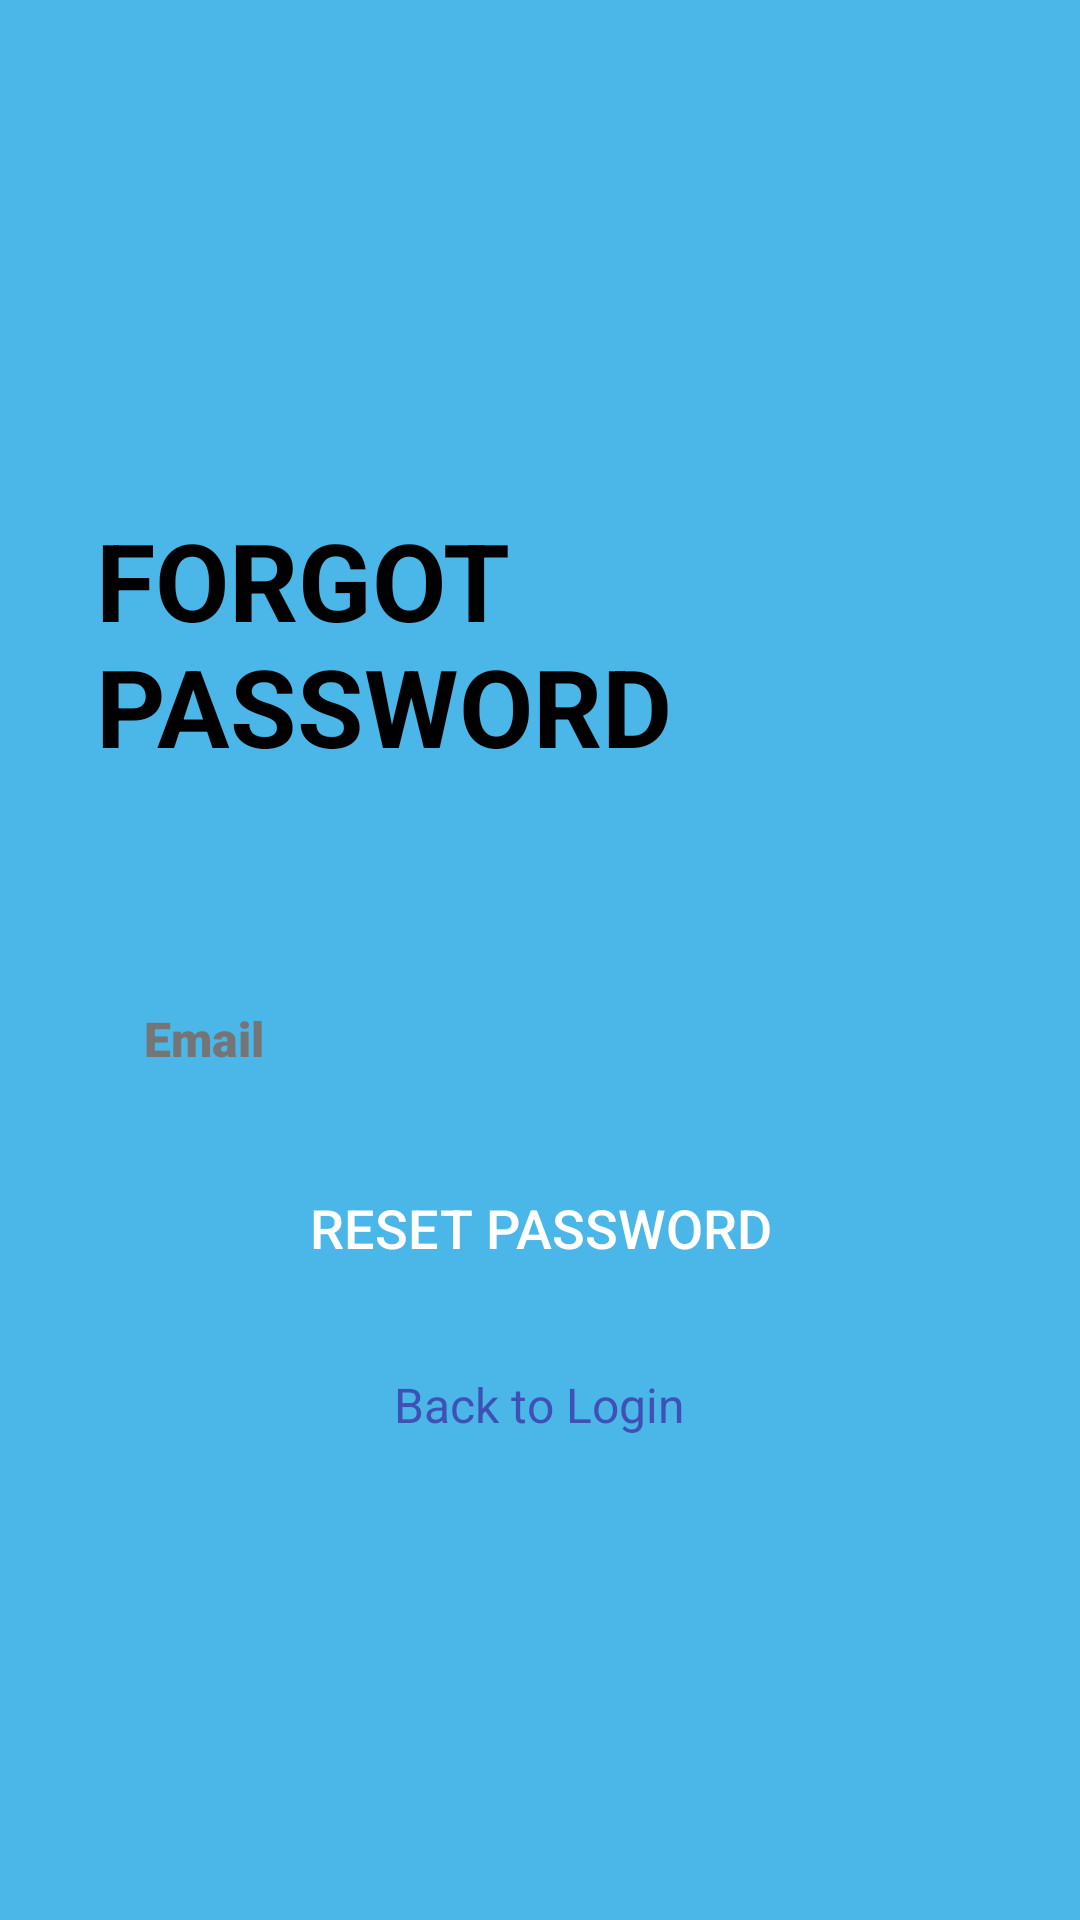

Reconstruct the res/layout file that produces this screen, plus the resources it refers to.
<!-- AndroidManifest.xml: application theme AppTheme -->
<!-- res/layout/forgotl.xml -->
<?xml version="1.0" encoding="utf-8"?>
<LinearLayout xmlns:android="http://schemas.android.com/apk/res/android"
    android:layout_width="match_parent"
    android:layout_height="match_parent"
    android:background="@color/material_dynamic_primary70"
    android:gravity="center"
    android:orientation="vertical"
    android:paddingStart="32dp"
    android:paddingTop="64dp"
    android:paddingEnd="32dp"
    android:paddingBottom="32dp">

    <TextView
        android:layout_width="wrap_content"
        android:layout_height="wrap_content"
        android:layout_marginBottom="32dp"
        android:text="FORGOT PASSWORD"
        android:textColor="@color/black"
        android:textSize="36sp"
        android:textStyle="bold" />

    <ImageView
        android:layout_width="wrap_content"
        android:layout_height="wrap_content"
        android:layout_gravity="center"
        android:layout_marginBottom="32dp"
        android:contentDescription="Forgot Password Logo"
        android:src="@drawable/edit_text_background" />

    <EditText
        android:id="@+id/etEmail"
        android:layout_width="match_parent"
        android:layout_height="wrap_content"
        android:layout_marginBottom="16dp"
        android:background="@drawable/edit_text_background"
        android:fontFamily="sans-serif-black"
        android:hint="Email"
        android:inputType="textEmailAddress"
        android:paddingStart="16dp"
        android:paddingTop="12dp"
        android:paddingEnd="16dp"
        android:paddingBottom="12dp"
        android:textColor="@color/black"
        android:textColorHint="@color/dark_gray"
        android:textSize="16sp" />

    <Button
        android:id="@+id/btnResetPassword"
        android:layout_width="match_parent"
        android:layout_height="wrap_content"
        android:layout_marginBottom="24dp"
        android:background="@drawable/button_background"
        android:paddingStart="16dp"
        android:paddingTop="12dp"
        android:paddingEnd="16dp"
        android:paddingBottom="12dp"
        android:text="Reset Password"
        android:textColor="@android:color/white"
        android:textSize="18sp" />

    <TextView
        android:id="@+id/tvBackToLogin"
        android:layout_width="wrap_content"
        android:layout_height="wrap_content"
        android:layout_marginBottom="24dp"
        android:text="Back to Login"
        android:textColor="@color/primary_color"
        android:textSize="16sp" />

</LinearLayout>
<!-- resources referenced by this layout -->
<resources>
  <color name="black">#FF000000</color>
  <color name="dark_gray">#757575</color>
  <color name="primary_color">#3F51B5</color>
  <style name="AppTheme" parent="Theme.AppCompat.Light.DarkActionBar">
          
          <item name="colorPrimary">@color/colorPrimary</item>
          <item name="colorPrimaryDark">@color/colorPrimaryDark</item>
          <item name="colorAccent">@color/colorAccent</item>
      </style>
  <color name="colorPrimary">#6200EE</color>
  <color name="colorPrimaryDark">#3700B3</color>
  <color name="colorAccent">#03DAC5</color>
</resources>
